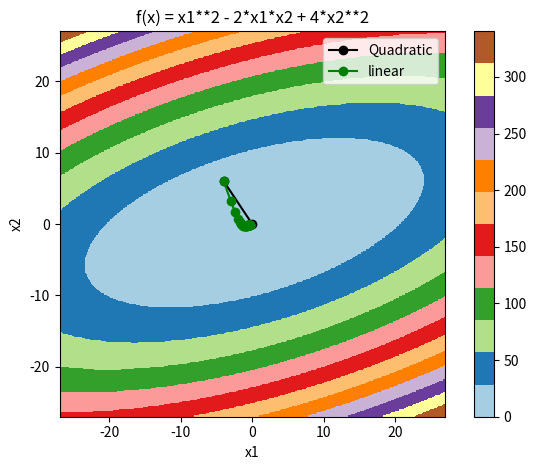
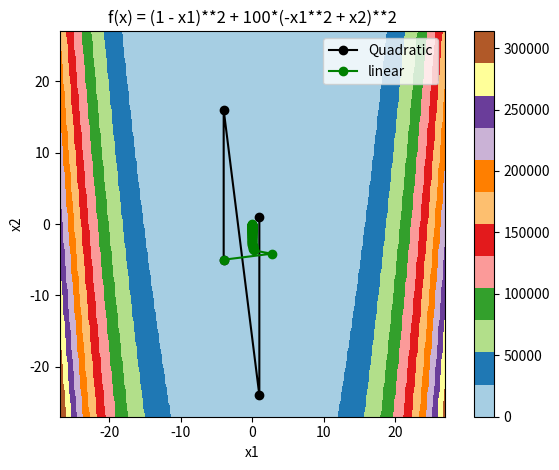

The matplotlib source for these figures, in order:
from sympy import *
from sympy.parsing import sympy_parser as spp

import numpy as np
import matplotlib.pyplot as plt

init_printing(use_unicode=True)


# Plot range
plot_from, plot_to, plot_step = -7.0, 7.0, 0.1
# Precision for iterative methods
target_precision = 0.3

m = Matrix(symbols('x1 x2'))


def dfdx(x, g):
    return [float(g[i].subs(m[0], x[0]).subs(m[1], x[1])) for i in range(len(g))]


def sd(alpha=0.0002):
    """
    Steepest Descent - 1st order optimization
    :return:
    """
    print("STEEPEST DESCENT: start")
    # gradient
    g = [diff(obj, i) for i in m]
    # Initialize xs
    xs = [[0.0, 0.0]]
    xs[0] = x_start
    # Get gradient at start location (df/dx or grad(f))
    iter_s = 0
    while np.linalg.norm(xs[-1] - x_result) > target_precision:
        # print "STEEPEST DESCENT: distance:", np.linalg.norm(xs[-1] - x_result)
        gs = dfdx(xs[iter_s], g)
        # Compute search direction and magnitude (dx)
        #  with dx = - grad but no line searching
        xs.append(xs[iter_s] - np.dot(alpha, gs))
        # print xs[-1]
        iter_s += 1
        if iter_s > 100:
            break
    print("STEEPEST DESCENT: result distance: %.5e \t iterationNum %d " % (np.linalg.norm(xs[-1] - x_result), iter_s))
    xs = np.array(xs)
    plt.plot(xs[:, 0], xs[:, 1], 'g-o', label='linear')


def nm():
    """
    Newton's method - 2nd order optimization
    :return:
    """
    print("NEWTON METHOD: start")
    # gradient
    g = [diff(obj, i) for i in m]
    # Hessian matrix
    H = Matrix([[diff(g[j], m[i]) for i in range(len(m))] for j in range(len(g))])
    H_inv = H.inv()

    xn = [Matrix([[0], [0]])]  # Newton method result global for comparison
    xn[0] = Matrix([[x_start[0]], [x_start[1]]])

    iter_n = 0
    while np.linalg.norm(np.array([xn[-1][0, 0], xn[-1][1, 0]], dtype=float) - x_result) > target_precision:
        # print "NEWTON METHOD: distance:", np.linalg.norm(xn[-1] - x_result)
        gn = Matrix(dfdx(xn[iter_n], g))
        delta_xn = -H_inv * gn
        delta_xn = delta_xn.subs(m[0], xn[iter_n][0]).subs(m[1], xn[iter_n][1])
        xn.append(Matrix(xn[iter_n]) + delta_xn)
        iter_n += 1
    print("NEWTON METHOD: result distance: %.5e \t iterationNum: %d" %
          (np.linalg.norm(np.array([xn[-1][0, 0], xn[-1][1, 0]], dtype=float) - x_result), iter_n))

    xn = np.array(xn)
    plt.plot(xn[:, 0], xn[:, 1], 'k-o', label='Quadratic')


if __name__ == '__main__':
    ####################
    # Quadratic function
    ####################
    # Start location
    x_start = [-4.0, 6.0]

    # obj = spp.parse_expr('x1**2 - x2 * x1 - x1 + 4 * x2**2')
    # x_result = np.array([16/15, 2/15])
    obj = spp.parse_expr('x1**2 - 2 * x1 * x2 + 4 * x2**2')
    x_result = np.array([0, 0])

    # Design variables at mesh points
    i1 = np.arange(plot_from, plot_to, plot_step)
    i2 = np.arange(plot_from, plot_to, plot_step)
    x1_mesh, x2_mesh = np.meshgrid(i1, i2)
    f_str = obj.__str__().replace('x1', 'x1_mesh').replace('x2', 'x2_mesh')
    f_mesh = eval(f_str)

    # Create a contour plot
    plt.figure()

    plt.imshow(f_mesh, cmap='Paired', origin='lower',
               extent=[plot_from - 20, plot_to + 20, plot_from - 20, plot_to + 20])
    plt.colorbar()

    # Add some text to the plot
    plt.title('f(x) = ' + str(obj))
    plt.xlabel('x1')
    plt.ylabel('x2')
    nm()
    sd(alpha=0.05)
    plt.legend()
    plt.tight_layout()
    plt.savefig('Comparation_1.png', dpi=200)

    #####################
    # Rosenbrock function
    #####################
    # Start location
    x_start = [-4.0, -5.0]

    obj = spp.parse_expr('(1 - x1)**2 + 100 * (x2 - x1**2)**2')
    x_result = np.array([1, 1])

    # Design variables at mesh points
    i1 = np.arange(plot_from, plot_to, plot_step)
    i2 = np.arange(plot_from, plot_to, plot_step)
    x1_mesh, x2_mesh = np.meshgrid(i1, i2)
    f_str = obj.__str__().replace('x1', 'x1_mesh').replace('x2', 'x2_mesh')
    f_mesh = eval(f_str)

    # Create a contour plot
    plt.figure()

    plt.imshow(f_mesh, cmap='Paired', origin='lower',
               extent=[plot_from - 20, plot_to + 20, plot_from - 20, plot_to + 20])
    plt.colorbar()

    # Add some text to the plot
    plt.title('f(x) = ' + str(obj))
    plt.xlabel('x1')
    plt.ylabel('x2')
    nm()
    sd(alpha=0.0002)
    plt.legend()
    plt.tight_layout()
    plt.savefig('Comparation_2.png', dpi=200)
